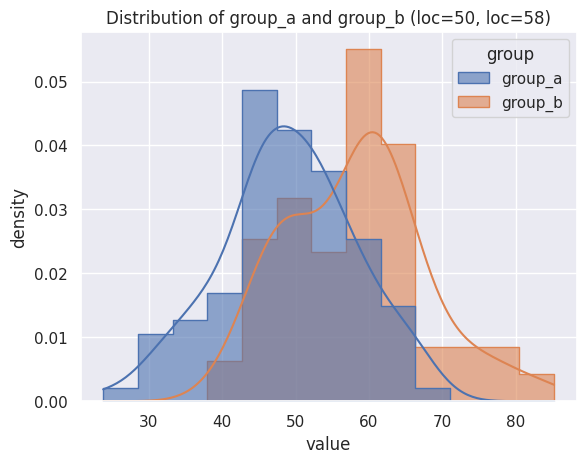

This figure's Python source: (Note: this script raises an exception after producing the figure.)
import numpy as np
import pandas as pd
from scipy.stats import mannwhitneyu
import matplotlib.pyplot as plt
import seaborn as sns

# 模拟两组独立样本
np.random.seed(42)

# 组 A：来自均值为 50 的分布
group_a = np.random.normal(loc=50, scale=10, size=100)

# 组 B：来自均值为 58 的分布（存在差异）
group_b = np.random.normal(loc=58, scale=10, size=100)

# 使用 seaborn 绘制两组分布对比（直方图 + KDE 平滑密度曲线）
sns.set_theme()

# 合并为长表格式 DataFrame，供 seaborn 按 hue 分组
df = pd.DataFrame({
    'value': np.concatenate([group_a, group_b]),
    'group': ['group_a'] * len(group_a) + ['group_b'] * len(group_b),
})

sns.histplot(data=df, 
             x='value', 
             hue='group',
             element='step',      # 描边式直方图，重叠更清晰
             kde=True,            # 叠加 KDE 密度曲线
             stat='density',      # 与 density=True 等价
             common_norm=False,   # 两组各自归一化，样本量不同也公平
             alpha=0.6)
plt.xlabel('value')
plt.ylabel('density')
plt.title('Distribution of group_a and group_b (loc=50, loc=58)') 
plt.savefig('output/mannwhitneyu_distribution.png', dpi=300, bbox_inches='tight')
# plt.show()




# 进行 Wilcoxon 秩和检验（Mann-Whitney U）
# alternative 可选 'two-sided'、'less'、'greater'
stat, p_value = mannwhitneyu(group_a, group_b, alternative='two-sided')

print("=== Wilcoxon 秩和检验（独立样本） ===")
print(f"组 A 中位数: {np.median(group_a):.2f}")
print(f"组 B 中位数: {np.median(group_b):.2f}")
print(f"U 统计量: {stat:.4f}")
print(f"p 值: {p_value:.4f}")

alpha = 0.05
if p_value < alpha:
    print("结论：拒绝原假设，两组分布存在显著差异。")
else:
    print("结论：不能拒绝原假设，两组分布无显著差异。")
